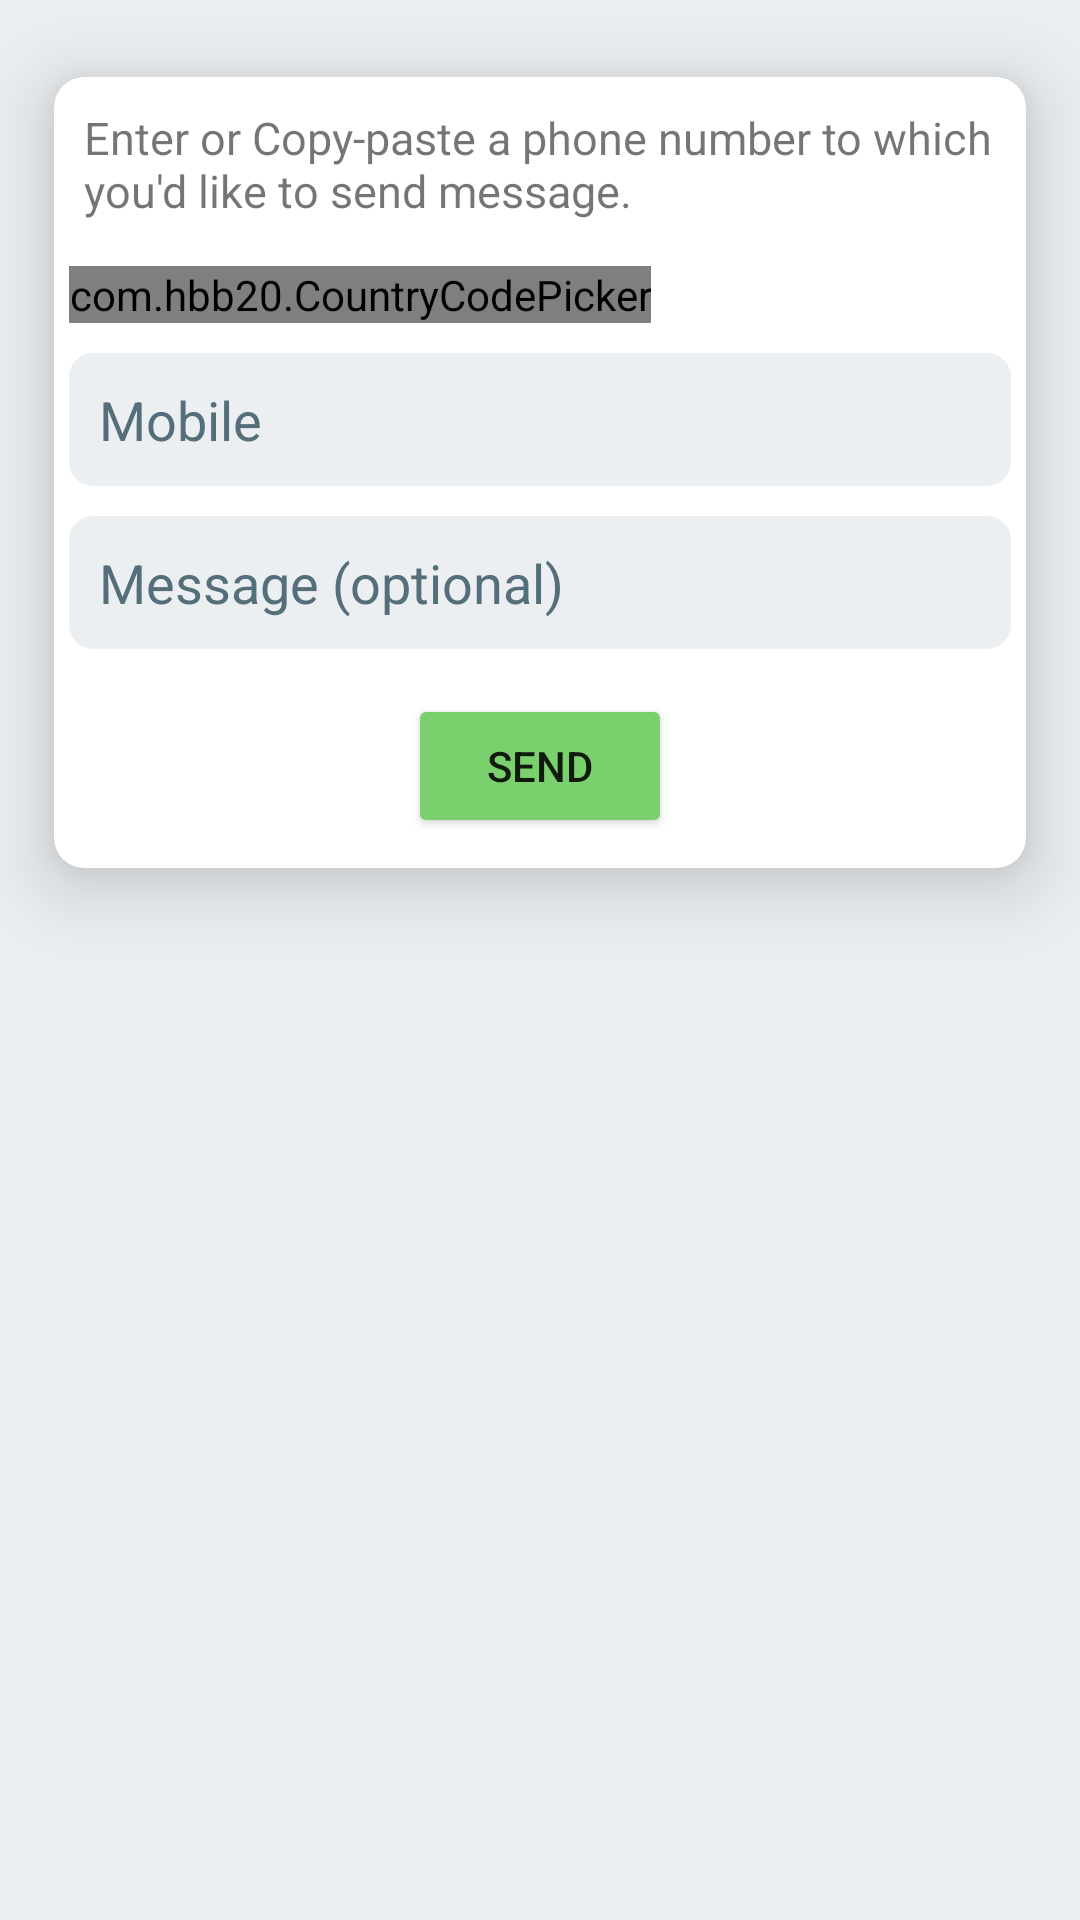

The Android layout XML behind this screen, and the referenced resources:
<!-- AndroidManifest.xml: application theme AppTheme -->
<!-- res/layout/fragment_home.xml -->
<?xml version="1.0" encoding="utf-8"?>
<RelativeLayout xmlns:android="http://schemas.android.com/apk/res/android"
    xmlns:app="http://schemas.android.com/apk/res-auto"
    xmlns:tools="http://schemas.android.com/tools"
    android:layout_width="match_parent"
    android:layout_height="match_parent"
    android:background="@color/colorPrimaryDark"
    tools:context=".fragments.HomeFragment">


    <com.google.android.material.card.MaterialCardView
        android:id="@+id/cardViewTwo"
        android:layout_width="match_parent"
        android:layout_height="wrap_content"
        app:cardBackgroundColor="@color/colorPrimary"
        app:cardCornerRadius="10dp"
        app:cardElevation="15dp"
        app:cardUseCompatPadding="true">

        <LinearLayout
            android:layout_width="match_parent"
            android:layout_height="wrap_content"
            android:orientation="vertical">

            <TextView
                android:id="@+id/textViewLine"
                android:layout_width="match_parent"
                android:layout_height="wrap_content"
                android:layout_below="@id/logo"
                android:layout_centerHorizontal="true"
                android:layout_margin="10dp"
                android:text="@string/how_to_use_message"
                android:textSize="15sp" />


            <com.hbb20.CountryCodePicker
                android:id="@+id/ccp"
                android:layout_width="wrap_content"
                android:layout_height="wrap_content"
                android:layout_margin="5dp"
                android:background="@drawable/text_background"
                app:ccp_contentColor="@color/colorAccent"
                app:ccp_countryPreference="us,in" />

            <EditText
                android:id="@+id/editText_carrierNumber"
                android:layout_width="match_parent"
                android:layout_height="wrap_content"
                android:layout_margin="5dp"
                android:autofillHints=""
                android:background="@drawable/text_background"
                android:hint="@string/phone"
                android:inputType="phone"
                android:padding="10dp"
                android:singleLine="true"
                android:textColor="@color/colorAccent"
                android:textColorHint="@color/colorAccent" />

            <EditText
                android:id="@+id/editTextMsg"
                android:layout_width="match_parent"
                android:layout_height="wrap_content"
                android:layout_margin="5dp"
                android:autofillHints=""
                android:background="@drawable/text_background"
                android:hint="@string/message_optional"
                android:inputType="textMultiLine"
                android:padding="10dp"
                android:textColor="@color/colorAccent"
                android:textColorHint="@color/colorAccent" />

            <Button
                android:id="@+id/sendButton"
                android:layout_width="wrap_content"
                android:layout_height="wrap_content"
                android:layout_gravity="center_horizontal"
                android:layout_margin="10dp"
                android:text="@string/send"
                app:backgroundTint="@color/green"
                app:tint="@color/colorPrimary" />

        </LinearLayout>


    </com.google.android.material.card.MaterialCardView>


</RelativeLayout>
<!-- resources referenced by this layout -->
<resources>
  <color name="colorAccent">#546e7a</color>
  <color name="colorPrimary">#FFFFFF</color>
  <color name="colorPrimaryDark">#eceff1</color>
  <color name="green">#7AD06D</color>
  <!-- drawable text_background (drawable) -->
  <?xml version="1.0" encoding="utf-8"?>
  <shape xmlns:android="http://schemas.android.com/apk/res/android" android:shape="rectangle">
      <solid android:color="@color/colorPrimaryDark"></solid>
      <corners android:radius="8dp"></corners>
  </shape>
  <string name="how_to_use_message">Enter or Copy-paste a phone number to which you\'d like to send message.</string>
  <string name="message_optional">Message (optional)</string>
  <string name="phone">Mobile</string>
  <string name="send">Send</string>
  <style name="AppTheme" parent="Theme.MaterialComponents.Light.NoActionBar">
          
          <item name="colorPrimary">@color/colorPrimary</item>
          <item name="colorPrimaryDark">@color/colorPrimaryDark</item>
          <item name="colorAccent">@color/colorAccent</item>
          <item name="android:statusBarColor">@color/colorPrimaryDark</item>
          <item name="android:windowLightStatusBar" tools:targetApi="m">true</item>
          <item name="android:windowActivityTransitions">true</item>
  
      </style>
</resources>
